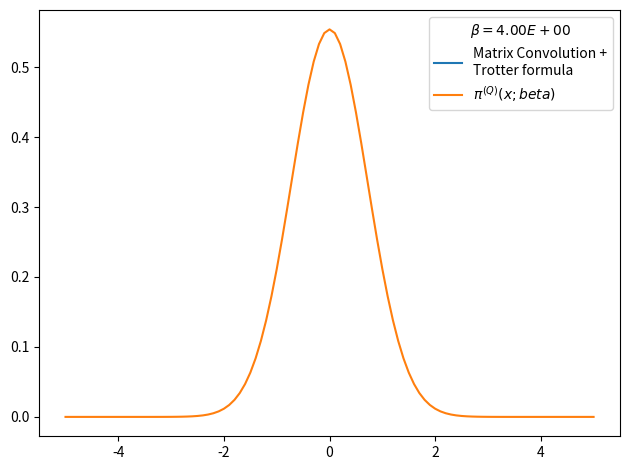

This figure's Python source:
# -*- coding: utf-8 -*-
from __future__ import division
import numpy as np
import matplotlib.pyplot as plt
from time import time
import pandas as pd

def rho_free(x,xp,beta):
    """
    Uso: devuelve elemento de matriz dsnsidad para el caso de una partícula libre en un toro infinito.
    """
    return (2.*np.pi*beta)**(-0.5) * np.exp(-(x-xp)**2 / (2 * beta) )

def harmonic_potential(x):
    """Devuelve valor del potencial harmónico para una posición x dada"""
    return 0.5*x**2

def anharmonic_potential(x):
    """Devuelve valor de potencial anharmónico para una posición x dada"""
    return 0.5*x**2 - x**3 + x**4

def QHO_canonical_ensemble(x,beta):
    """
    Uso:    calcula probabilidad teórica cuántica de encontrar al osciladoe armónico 
            (presente en un baño térmico) en la posición x.
    
    Recibe:
        x: float            -> posición
        beta: float         -> inverso de temperatura en unidades reducidas beta = 1/T.
    
    Devuelve:
        probabilidad teórica cuántica en posición dada para temperatura T dada. 
    """
    return (np.tanh(beta/2.)/np.pi)**0.5 * np.exp(- x**2 * np.tanh(beta/2.))

def rho_trotter(x_max = 5., nx = 101, beta=1, potential=harmonic_potential):
    """
    Uso:    devuelve matriz densidad en aproximación de Trotter para altas temperaturas y un potencial dado

    Recibe:
        grid: list      -> lista de dimensión N
        beta: float     -> inverso de temperatura en unidades reducidas
        potential: func -> potencial de interacción

    Devuelve:
        matrix          -> matriz densidad de dimension NxN
    """
    dx = 2. * x_max / (nx - 1)
    grid_x = np.array([i*dx for i in range(-int((nx-1)/2), int(nx/2 + 1))])
    rho = np.array([ [ rho_free(x , xp, beta) * np.exp(-0.5*beta*(potential(x)+potential(xp))) for x in grid_x] for xp in grid_x])
    return rho, grid_x, dx

def density_matrix_convolution_trotter(rho, grid_x, N_iter = 4, beta_ini = 1, print_steps=True):
    """
    Uso:    
    """
    dx = grid_x[1] - grid_x[0]
    beta_fin = beta_ini * 2 **  N_iter
    print('beta_ini = %.3f'%beta_ini)
    for i in range(N_iter):
        rho = dx * np.dot(rho,rho)
        if print_steps==True:
            print(u'Iteration %d) beta: 2^%d * beta_ini -> 2^%d * beta_ini'%(i, i, i+1))
    trace_rho = np.trace(rho)*dx
    return rho, trace_rho, beta_fin

def save_pi_x_csv(grid_x, x_weights, file_name, relevant_info, print_data=True):
    # Guardamos datos de pi(x;beta) en archivo .csv usando pandas
    pi_x_data = {'Position x': grid_x,
                'Prob. density': x_weights}
    pi_x_data = pd.DataFrame(data=pi_x_data)
    with open(file_name,mode='w') as rho_csv:
        rho_csv.write(relevant_info+'\n')
    rho_csv.close()
    with open(file_name,mode='a') as rho_csv:
        pi_x_data.to_csv(rho_csv)
    rho_csv.close()
    if print_data==True:
        print(pi_x_data)
    return pi_x_data

x_max = 5.
nx = 101
N_iter = 12
beta_fin = 4
beta_ini = beta_fin * 2**(-N_iter)
potential, potential_string = harmonic_potential, 'harmonic_potential'
rho, grid_x, dx = rho_trotter(x_max = x_max, nx = nx, beta = beta_ini, potential = potential)
rho, trace_rho, beta_fin_2 = density_matrix_convolution_trotter(rho, grid_x, N_iter = N_iter, beta_ini = beta_ini, print_steps=True)
# checkpoint: trace(rho)=0 when N_beta>16 and nx~1000 or nx~100
# parece que la diferencia entre los picos es siempre constante
# cuando N_beta=4 el resultado es más óptimo
print(trace_rho, beta_fin_2)
rho_normalized = rho/trace_rho          #rho normalizado 
x_weights = np.diag(rho_normalized)     #densidad de probabilidad dada por los elementos de la diagonal
file_name = 'pi_x-%s-x_max_%.3f-nx_%d-N_iter_%d-beta_fin_%.3f.csv'%(potential_string,x_max,nx,N_iter,beta_fin)
relevant_info = u'# %s   x_max = %.3f   nx = %d   N_iter = %d   beta_ini = %.3f   beta_fin = %.3f'%(potential_string,x_max,nx,N_iter,beta_fin,beta_ini)
save_pi_x_csv(grid_x, x_weights, file_name, relevant_info, print_data=0)

# Figura preliminar
plt.figure()
plt.plot(grid_x, x_weights, label = 'Matrix Convolution +\nTrotter formula')
plt.plot(grid_x, QHO_canonical_ensemble(grid_x,beta_fin), label=u'$\pi^{(Q)}(x;beta)$' )
plt.legend(title=u'$\\beta=%.2E$'%beta_fin)
plt.tight_layout()
plt.show()
plt.close()
